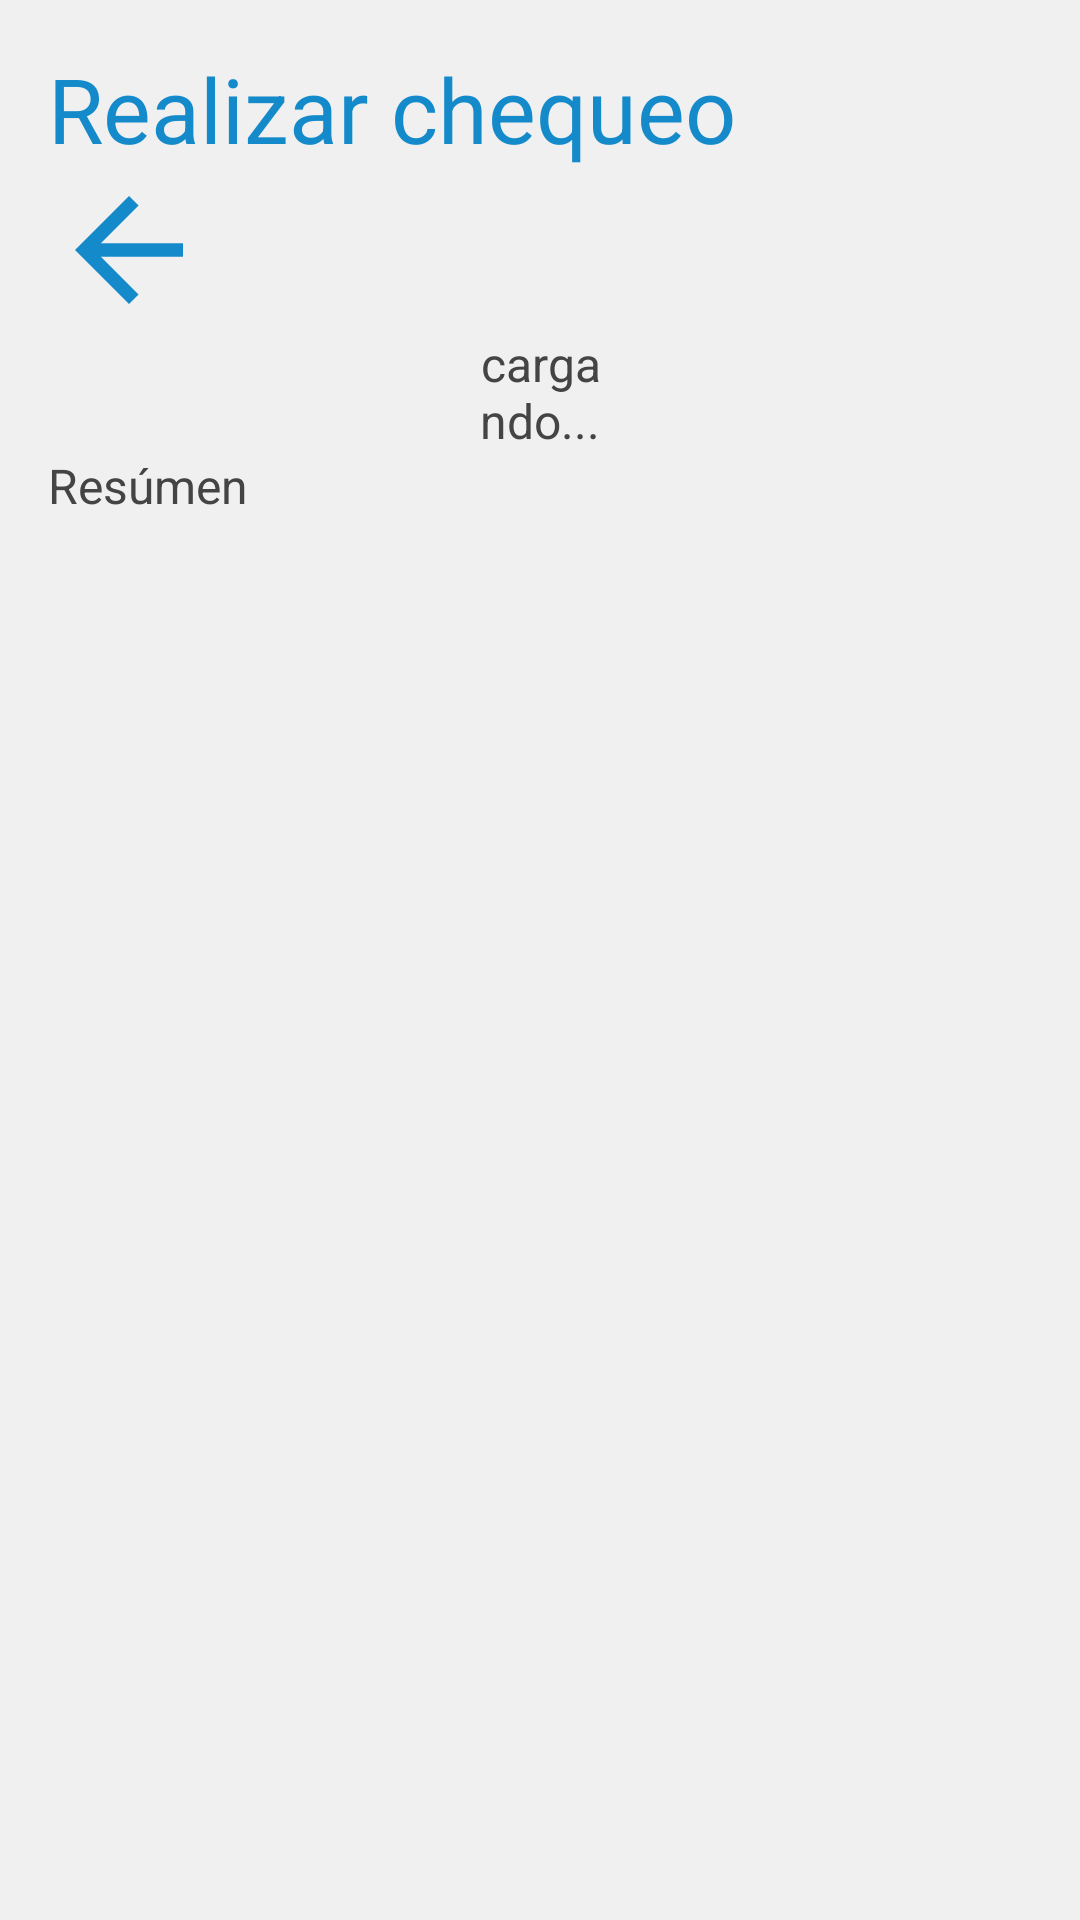

This screen was rendered from an Android layout file. Write that file and the resources it references.
<!-- AndroidManifest.xml: application theme Theme.TT2021B017 -->
<!-- res/layout/activity_check.xml -->
<?xml version="1.0" encoding="utf-8"?>
<androidx.constraintlayout.widget.ConstraintLayout xmlns:android="http://schemas.android.com/apk/res/android"
    xmlns:tools="http://schemas.android.com/tools"
    android:layout_width="match_parent"
    android:layout_height="match_parent"
    xmlns:app="http://schemas.android.com/apk/res-auto"
    tools:context=".CheckActivity"
    android:background="@color/fondo">

    <TextView
        android:id="@+id/txtPrincipal"
        android:layout_width="0dp"
        android:layout_height="wrap_content"
        android:layout_marginStart="@dimen/common_space"
        android:layout_marginTop="@dimen/common_space"
        android:text="@string/check_chequeo"
        android:textColor="#148ACA"
        android:textSize="30sp"
        app:layout_constraintStart_toStartOf="parent"
        app:layout_constraintTop_toTopOf="parent"
        tools:ignore="TextContrastCheck" />

    <ImageButton
        android:id="@+id/btnBack"
        android:layout_width="wrap_content"
        android:layout_height="wrap_content"
        android:background="#00FFFFFF"
        android:contentDescription="@string/testText"
        android:src="@drawable/ic_arrow_back_blue"
        app:layout_constraintStart_toStartOf="@id/txtPrincipal"
        app:layout_constraintTop_toBottomOf="@id/txtPrincipal"
        tools:ignore="ImageContrastCheck" />

    <ProgressBar
        android:id="@+id/progressBar"
        style="?android:attr/progressBarStyle"
        android:layout_width="wrap_content"
        android:layout_height="wrap_content"
        app:layout_constraintEnd_toEndOf="parent"
        app:layout_constraintStart_toStartOf="parent"
        app:layout_constraintTop_toBottomOf="@+id/btnBack"
        android:paddingHorizontal="@dimen/large_space"/>

    <TextView
        android:id="@+id/txtCargando"
        android:layout_width="0dp"
        android:layout_height="wrap_content"
        android:text="@string/checl_cargando"
        android:textColor="@color/text"
        android:textSize="16sp"
        android:textAlignment="center"
        app:layout_constraintTop_toBottomOf="@id/progressBar"
        app:layout_constraintStart_toStartOf="@id/progressBar"
        app:layout_constraintEnd_toEndOf="@id/progressBar"/>

    <TextView
        android:layout_width="0dp"
        android:layout_height="wrap_content"
        app:layout_constraintTop_toBottomOf="@id/txtCargando"
        app:layout_constraintStart_toStartOf="@id/btnBack"
        android:text="@string/check_resumen"
        android:textColor="@color/text"
        android:textSize="16sp"/>

</androidx.constraintlayout.widget.ConstraintLayout>
<!-- resources referenced by this layout -->
<resources>
  <color name="fondo">#FFF0F0F0</color>
  <color name="text">#444444</color>
  <dimen name="common_space">16dp</dimen>
  <dimen name="large_space">24dp</dimen>
  <!-- drawable ic_arrow_back_blue (drawable) -->
  <vector android:height="54dp" android:tint="#148ACA"
      android:viewportHeight="24" android:viewportWidth="24"
      android:width="54dp" xmlns:android="http://schemas.android.com/apk/res/android">
      <path android:fillColor="@android:color/white" android:pathData="M20,11H7.83l5.59,-5.59L12,4l-8,8 8,8 1.41,-1.41L7.83,13H20v-2z"/>
  </vector>
  <string name="check_chequeo">Realizar chequeo</string>
  <string name="check_resumen">Resúmen</string>
  <string name="checl_cargando">cargando...</string>
  <string name="testText">Resúmen de tu reporte</string>
  <style name="Theme.TT2021B017" parent="Theme.MaterialComponents.DayNight.DarkActionBar">
          
          <item name="colorPrimary">@color/purple_500</item>
          <item name="colorPrimaryVariant">@color/purple_700</item>
          <item name="colorOnPrimary">@color/white</item>
          
          <item name="colorSecondary">@color/teal_200</item>
          <item name="colorSecondaryVariant">@color/teal_700</item>
          <item name="colorOnSecondary">@color/black</item>
          
          <item name="android:statusBarColor" tools:targetApi="l">?attr/colorPrimaryVariant</item>
          
  
          <item name="windowActionBar">false</item>
          <item name="windowNoTitle">true</item>
          <item name="android:windowTranslucentStatus">true</item>
          <item name="android:windowTranslucentNavigation">true</item>
          <item name="android:fitsSystemWindows">true</item>
      </style>
  <color name="purple_500">#FF6200EE</color>
  <color name="purple_700">#FF3700B3</color>
  <color name="white">#FFFFFFFF</color>
  <color name="teal_200">#FF03DAC5</color>
  <color name="teal_700">#FF018786</color>
  <color name="black">#FF000000</color>
</resources>
